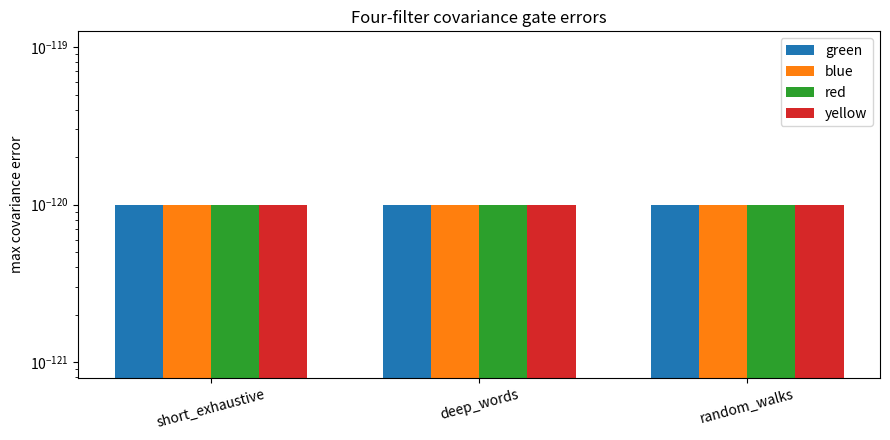
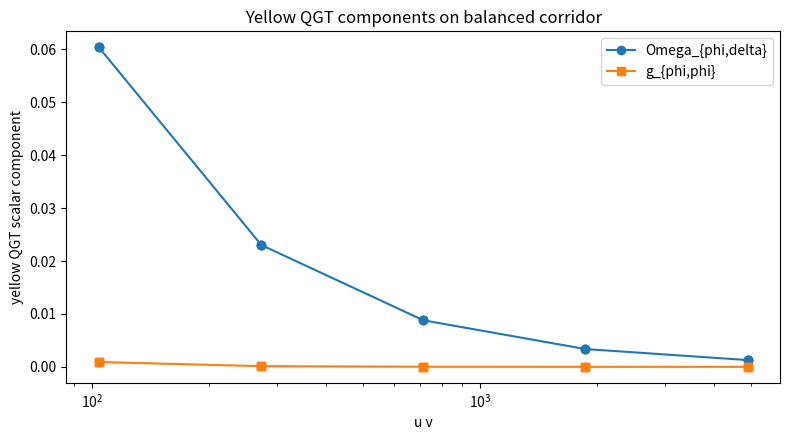
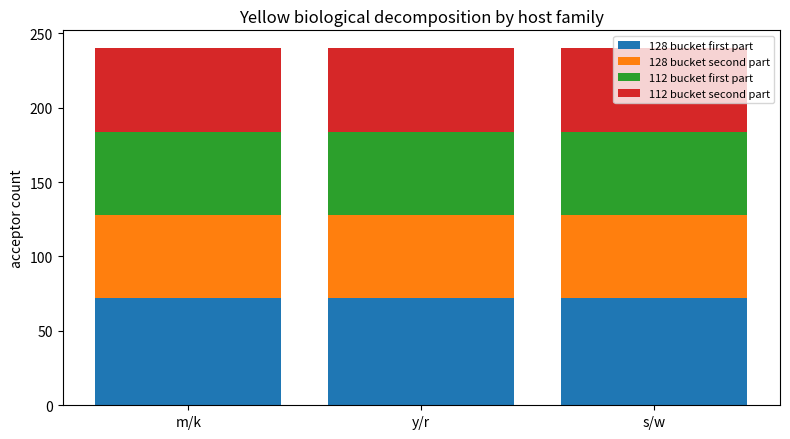
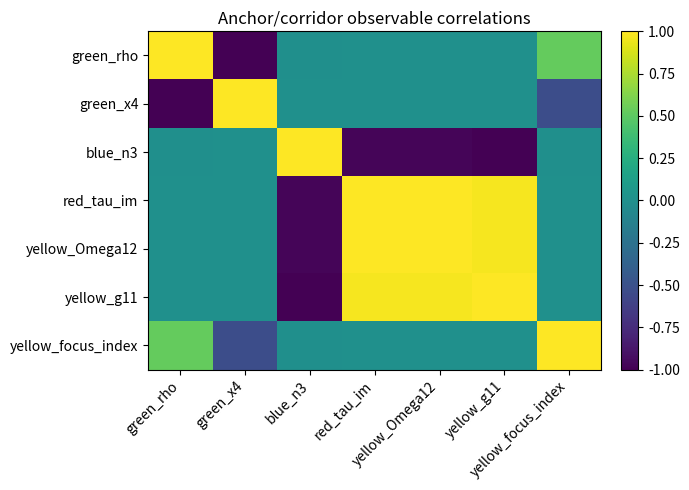

Write Python code to recreate these figures, in order.

from __future__ import annotations

from dataclasses import dataclass
from itertools import product
from pathlib import Path
import csv
import hashlib
import json
import math
import random
from typing import Any, Dict, Iterable, List, Sequence, Tuple

import mpmath as mp
import matplotlib
matplotlib.use("Agg")
import matplotlib.pyplot as plt
import pandas as pd

mp.mp.dps = 100

PI = mp.pi
TAU = 2 * PI
QUARTER = PI / 2
TWO_THIRDS_PI = 2 * PI / 3

BASE_COUNTS: Dict[str, int] = {"u": 56, "c": 72, "a": 56, "g": 56}
BASE_ORDER: Tuple[str, ...] = ("u", "c", "a", "g")
BASE_FOCUS_ORDER: Tuple[str, ...] = ("u", "c", "a", "g")

# Three standard IUPAC bifurcations explicitly listed in the attached preprint.
BIFURCATIONS: Dict[int, Dict[str, Any]] = {
    0: {"positive": "m", "negative": "k", "positive_bases": ("c", "a"), "negative_bases": ("u", "g")},
    1: {"positive": "y", "negative": "r", "positive_bases": ("c", "u"), "negative_bases": ("a", "g")},
    2: {"positive": "s", "negative": "w", "positive_bases": ("c", "g"), "negative_bases": ("u", "a")},
}


def mpf(x: Any) -> mp.mpf:
    return mp.mpf(x)


def normalize_angle(theta: mp.mpf) -> mp.mpf:
    out = mp.fmod(theta, TAU)
    if out < 0:
        out += TAU
    return out


def phase_arg(z: complex | mp.mpc) -> mp.mpf:
    a = mp.atan2(mp.im(z), mp.re(z))
    if a < 0:
        a += TAU
    return a


def abs_diff(a: Any, b: Any) -> mp.mpf:
    if isinstance(a, (mp.mpf, int)) and isinstance(b, (mp.mpf, int)):
        return mp.fabs(mpf(a) - mpf(b))
    if isinstance(a, (float,)) or isinstance(b, (float,)):
        return mp.fabs(mpf(a) - mpf(b))
    if isinstance(a, (complex, mp.mpc)) or isinstance(b, (complex, mp.mpc)):
        return mp.fabs(a - b)
    if isinstance(a, str) or isinstance(b, str):
        return mp.mpf("0") if a == b else mp.mpf("1")
    if isinstance(a, bool) or isinstance(b, bool):
        return mp.mpf("0") if a == b else mp.mpf("1")
    if isinstance(a, dict) and isinstance(b, dict):
        keys = set(a.keys()) | set(b.keys())
        if not keys:
            return mp.mpf("0")
        return max(abs_diff(a.get(k), b.get(k)) for k in keys)
    if isinstance(a, (tuple, list)) and isinstance(b, (tuple, list)):
        if len(a) != len(b):
            return mp.mpf("1")
        if not a:
            return mp.mpf("0")
        return max(abs_diff(x, y) for x, y in zip(a, b))
    return mp.mpf("0") if a == b else mp.mpf("1")


def serialize_value(x: Any) -> Any:
    if isinstance(x, mp.mpf):
        return str(x)
    if isinstance(x, mp.mpc):
        return {"re": str(mp.re(x)), "im": str(mp.im(x))}
    if isinstance(x, complex):
        return {"re": str(x.real), "im": str(x.imag)}
    if isinstance(x, dict):
        return {k: serialize_value(v) for k, v in x.items()}
    if isinstance(x, (list, tuple)):
        return [serialize_value(v) for v in x]
    return x


@dataclass(frozen=True)
class State:
    A: int
    u: int
    v: int
    theta: mp.mpf

    def __post_init__(self) -> None:
        if self.u <= 0 or self.v <= 0:
            raise ValueError("u and v must be positive")
        if self.u > self.v:
            raise ValueError("state must remain on ordered balanced branch u <= v")

    @property
    def kappa(self) -> int:
        return int(mp.floor(self.theta / TAU))

    @property
    def phi(self) -> mp.mpf:
        return normalize_angle(self.theta)

    @property
    def N(self) -> int:
        return self.u * self.v

    @property
    def delta(self) -> mp.mpf:
        return PI / self.N

    @property
    def r(self) -> mp.mpf:
        return mp.mpf(1) / self.N

    @property
    def germ(self) -> Tuple[mp.mpf, mp.mpf]:
        return (self.theta - self.delta, self.theta + self.delta)

    def phase_focus(self) -> str:
        idx = int(mp.floor(self.phi / QUARTER)) % 4
        return BASE_FOCUS_ORDER[idx]


def state_from_sheet(A: int, u: int, v: int, kappa: int, phi: mp.mpf) -> State:
    return State(A=A, u=u, v=v, theta=mpf(kappa) * TAU + phi)


def host_step(A: int) -> int:
    return (A + 1) % 3


def Q_state(s: State) -> State:
    return State(A=s.A, u=s.u, v=s.v, theta=s.theta + QUARTER)


def B_pair(u: int, v: int) -> Tuple[int, int]:
    return tuple(sorted((v, u + v)))  # type: ignore[return-value]


def B_state(s: State) -> State:
    u, v = B_pair(s.u, s.v)
    return State(A=s.A, u=u, v=v, theta=s.theta)


def L_state(s: State) -> State:
    return State(A=host_step(s.A), u=s.u, v=s.v, theta=s.theta + QUARTER)


OPS = {"Q": Q_state, "B": B_state, "L": L_state}


def apply_word(word: str, s: State) -> State:
    out = s
    for ch in word:
        out = OPS[ch](out)
    return out


def words_upto(max_len: int) -> List[str]:
    out = [""]
    for n in range(1, max_len + 1):
        out.extend("".join(chars) for chars in product("QBL", repeat=n))
    return out


def deep_words() -> List[str]:
    return [
        "Q" * 20,
        "L" * 20,
        "B" * 20,
        "QL" * 10,
        "QB" * 10,
        "BL" * 10,
        "QLB" * 7,
        "BQL" * 7,
        "LLQQBB" * 4,
        "QBLLQBBLQQLBQQBLLQL",  # length 20
    ]


def random_words(num_words: int = 12, length: int = 100, seed: int = 7) -> List[str]:
    rng = random.Random(seed)
    alphabet = ("Q", "B", "L")
    return ["".join(rng.choice(alphabet) for _ in range(length)) for _ in range(num_words)]


def intrinsic_edge_phases(s: State) -> Tuple[mp.mpc, mp.mpc]:
    eplus = mp.e ** (1j * (s.theta + s.delta))
    eminus = mp.e ** (1j * (s.theta - s.delta))
    return eplus, eminus


def intrinsic_branch_pair(s: State) -> Tuple[mp.mpc, mp.mpc]:
    eplus, eminus = intrinsic_edge_phases(s)
    m = (eplus + eminus) / 2
    sig = (eplus - eminus) / (2j)
    return m, sig


def green_filter(s: State) -> Dict[str, Any]:
    m, sig = intrinsic_branch_pair(s)
    x = (mp.re(m), mp.im(m), mp.re(sig), mp.im(sig))
    rho = 1 - x[3]
    if mp.fabs(rho) > mp.mpf("1e-80"):
        stereo = (x[0] / rho, x[1] / rho, x[2] / rho)
    else:
        stereo = ("chart_singularity", "chart_singularity", "chart_singularity")
    return {
        "A": s.A,
        "u": s.u,
        "v": s.v,
        "kappa": s.kappa,
        "phi": s.phi,
        "delta": s.delta,
        "m": m,
        "s": sig,
        "x": x,
        "rho": rho,
        "stereo": stereo,
    }


def blue_filter(s: State) -> Dict[str, Any]:
    m, sig = intrinsic_branch_pair(s)
    U = (
        (m, -mp.conj(sig)),
        (sig, mp.conj(m)),
    )
    n1 = 2 * mp.re(m * mp.conj(sig))
    n2 = 2 * mp.im(m * mp.conj(sig))
    n3 = mp.fabs(m) ** 2 - mp.fabs(sig) ** 2
    return {
        "A": s.A,
        "u": s.u,
        "v": s.v,
        "kappa": s.kappa,
        "phi": s.phi,
        "delta": s.delta,
        "U": U,
        "n": (n1, n2, n3),
    }


def red_filter(s: State) -> Dict[str, Any]:
    tau = mp.mpc(s.theta / TAU, mp.mpf(1) / (s.u * s.v))
    return {
        "A": s.A,
        "u": s.u,
        "v": s.v,
        "tau": tau,
    }


def host_phase(A: int) -> mp.mpf:
    return TWO_THIRDS_PI * A


def yellow_spinor(s: State) -> Tuple[mp.mpc, mp.mpc]:
    chi = s.phi + host_phase(s.A)
    return (mp.cos(s.delta), mp.e ** (1j * chi) * mp.sin(s.delta))


def qgt_projected_numeric(s: State) -> Dict[str, Any]:
    psi = yellow_spinor(s)
    chi = s.phi + host_phase(s.A)
    dphi = (mp.mpc(0), 1j * mp.e ** (1j * chi) * mp.sin(s.delta))
    ddelta = (-mp.sin(s.delta), mp.e ** (1j * chi) * mp.cos(s.delta))

    p00 = 1 - psi[0] * mp.conj(psi[0])
    p01 = -psi[0] * mp.conj(psi[1])
    p10 = -psi[1] * mp.conj(psi[0])
    p11 = 1 - psi[1] * mp.conj(psi[1])

    def apply_P(v: Tuple[mp.mpc, mp.mpc]) -> Tuple[mp.mpc, mp.mpc]:
        return (p00 * v[0] + p01 * v[1], p10 * v[0] + p11 * v[1])

    def inner(u: Tuple[mp.mpc, mp.mpc], v: Tuple[mp.mpc, mp.mpc]) -> mp.mpc:
        return mp.conj(u[0]) * v[0] + mp.conj(u[1]) * v[1]

    P_dphi = apply_P(dphi)
    P_ddelta = apply_P(ddelta)

    q11 = inner(dphi, P_dphi)
    q12 = inner(dphi, P_ddelta)
    q21 = inner(ddelta, P_dphi)
    q22 = inner(ddelta, P_ddelta)

    Q = ((q11, q12), (q21, q22))
    g = ((mp.re(q11), mp.re(q12)), (mp.re(q21), mp.re(q22)))
    Omega = ((mp.mpf("0"), -2 * mp.im(q12)), (-2 * mp.im(q21), mp.mpf("0")))

    # closed forms for exactness checks
    q11_closed = mp.sin(s.delta) ** 2 * mp.cos(s.delta) ** 2
    q12_closed = -1j * mp.sin(2 * s.delta) / 2
    q21_closed = 1j * mp.sin(2 * s.delta) / 2
    q22_closed = mp.mpf("1")
    closed_resid = max(
        mp.fabs(q11 - q11_closed),
        mp.fabs(q12 - q12_closed),
        mp.fabs(q21 - q21_closed),
        mp.fabs(q22 - q22_closed),
    )
    return {
        "psi": psi,
        "Q": Q,
        "g": g,
        "Omega": Omega,
        "closed_form_residual": closed_resid,
    }


def build_biological_slots(A: int, phi: mp.mpf) -> Tuple[List[Dict[str, Any]], Dict[str, Any]]:
    rule = BIFURCATIONS[A]
    focus = BASE_FOCUS_ORDER[int(mp.floor(phi / QUARTER)) % 4]
    slots: List[Dict[str, Any]] = []
    idx = 0
    for base in BASE_ORDER:
        for local_idx in range(BASE_COUNTS[base]):
            if base in rule["positive_bases"]:
                bucket = rule["positive"]
                coarse = 128
            else:
                bucket = rule["negative"]
                coarse = 112
            slots.append(
                {
                    "slot_id": idx,
                    "base": base,
                    "bifurcation_family": f"{rule['positive']}/{rule['negative']}",
                    "coarse_bucket": coarse,
                    "bucket_label": bucket,
                    "base_focus": focus,
                    "local_idx": local_idx,
                }
            )
            idx += 1

    positive_pair = tuple(BASE_COUNTS[b] for b in rule["positive_bases"])
    negative_pair = tuple(BASE_COUNTS[b] for b in rule["negative_bases"])
    # canonical ordering so the 72 sits first in the 128 bucket if present
    positive_pair_sorted = tuple(sorted(positive_pair, reverse=True))
    negative_pair_sorted = tuple(sorted(negative_pair, reverse=True))
    summary = {
        "family": f"{rule['positive']}/{rule['negative']}",
        "positive_label": rule["positive"],
        "negative_label": rule["negative"],
        "positive_bases": rule["positive_bases"],
        "negative_bases": rule["negative_bases"],
        "positive_count": sum(BASE_COUNTS[b] for b in rule["positive_bases"]),
        "negative_count": sum(BASE_COUNTS[b] for b in rule["negative_bases"]),
        "positive_pair_sorted": positive_pair_sorted,
        "negative_pair_sorted": negative_pair_sorted,
        "base_focus": focus,
        "focus_count": BASE_COUNTS[focus],
        "base_counts": dict(BASE_COUNTS),
        "total_acceptors": sum(BASE_COUNTS.values()),
    }
    return slots, summary


def yellow_filter(s: State) -> Dict[str, Any]:
    qgt = qgt_projected_numeric(s)
    slots, bio = build_biological_slots(s.A, s.phi)
    slot_hash = hashlib.sha256(json.dumps(slots, sort_keys=True).encode("utf-8")).hexdigest()
    return {
        "A": s.A,
        "u": s.u,
        "v": s.v,
        "kappa": s.kappa,
        "phi": s.phi,
        "delta": s.delta,
        "t": 2 * PI / (s.u * s.v),
        "residual_per_edge": mp.mpf(1) / 24,
        "residual_two_sided": mp.mpf(1) / 12,
        "psi": qgt["psi"],
        "Q": qgt["Q"],
        "g": qgt["g"],
        "Omega": qgt["Omega"],
        "qgt_closed_form_residual": qgt["closed_form_residual"],
        "biological": bio,
        "biological_hash": slot_hash,
    }


FILTERS = {
    "green": green_filter,
    "blue": blue_filter,
    "red": red_filter,
    "yellow": yellow_filter,
}


def state_from_readout(filter_name: str, readout: Dict[str, Any]) -> State:
    if filter_name == "red":
        tau = readout["tau"]
        theta = TAU * mp.re(tau)
        u = int(readout["u"])
        v = int(readout["v"])
        A = int(readout["A"])
        return State(A=A, u=u, v=v, theta=theta)
    A = int(readout["A"])
    u = int(readout["u"])
    v = int(readout["v"])
    kappa = int(readout["kappa"])
    phi = mpf(readout["phi"])
    return state_from_sheet(A, u, v, kappa, phi)


def apply_word_to_filter(filter_name: str, word: str, readout: Dict[str, Any]) -> Dict[str, Any]:
    s = state_from_readout(filter_name, readout)
    return FILTERS[filter_name](apply_word(word, s))


def filter_error(a: Dict[str, Any], b: Dict[str, Any]) -> mp.mpf:
    return abs_diff(a, b)


def canonical_states() -> List[State]:
    return [
        State(A=0, u=55, v=89, theta=mpf("0.3")),
        State(A=1, u=34, v=55, theta=2 * PI - mpf("0.2")),
        State(A=2, u=89, v=144, theta=4 * PI + mpf("0.1")),
    ]


def canonical_anchor_states_for_recovery() -> List[State]:
    phis = [TAU * mpf(k) / 16 for k in range(16)]
    states = []
    for kappa in range(3):
        for phi in phis:
            states.append(state_from_sheet(A=0, u=55, v=89, kappa=kappa, phi=phi))
    return states


def recover_green(readout: Dict[str, Any]) -> Tuple[mp.mpf, mp.mpf]:
    m = readout["m"]
    s = readout["s"]
    phi = phase_arg(m)
    theta = TAU * readout["kappa"] + phi
    delta = mp.atan2(mp.fabs(s), mp.fabs(m))
    return theta, delta


def recover_blue(readout: Dict[str, Any]) -> Tuple[mp.mpf, mp.mpf]:
    m = readout["U"][0][0]
    s = readout["U"][1][0]
    phi = phase_arg(m)
    theta = TAU * readout["kappa"] + phi
    delta = mp.atan2(mp.fabs(s), mp.fabs(m))
    return theta, delta


def recover_red(readout: Dict[str, Any]) -> Tuple[mp.mpf, mp.mpf]:
    tau = readout["tau"]
    theta = TAU * mp.re(tau)
    delta = PI / (readout["u"] * readout["v"])
    return theta, delta


def recover_yellow(readout: Dict[str, Any]) -> Tuple[mp.mpf, mp.mpf]:
    psi1 = readout["psi"][1]
    phi = phase_arg(psi1) - host_phase(readout["A"])
    phi = normalize_angle(phi)
    theta = TAU * readout["kappa"] + phi
    omega12 = readout["Omega"][0][1]
    delta = mp.asin(omega12) / 2
    return theta, delta


RECOVER = {
    "green": recover_green,
    "blue": recover_blue,
    "red": recover_red,
    "yellow": recover_yellow,
}


def stripped_product_payloads(s: State) -> Dict[str, Dict[str, Any]]:
    N = s.N
    delta = PI / N
    # stripped red keeps only product-derived imaginary height and visible phase modulo 2π
    red = {"A": s.A, "N": N, "phi": s.phi, "tau_mod1": s.phi / TAU, "tau_im": mp.mpf(1) / N}
    green = {"A": s.A, "N": N, "phi": s.phi, "delta": delta}
    blue = {"A": s.A, "N": N, "phi": s.phi, "delta": delta}
    y = yellow_filter(State(A=s.A, u=1, v=N, theta=s.phi))
    yellow = {
        "A": s.A,
        "N": N,
        "phi": s.phi,
        "delta": delta,
        "t": y["t"],
        "residual_per_edge": y["residual_per_edge"],
        "residual_two_sided": y["residual_two_sided"],
        "Omega12": y["Omega"][0][1],
        "g11": y["g"][0][0],
        "biology_family": y["biological"]["family"],
        "biology_hash": y["biological_hash"],
    }
    return {"green": green, "blue": blue, "red": red, "yellow": yellow}


def stripped_periodic_payloads(s: State) -> Dict[str, Dict[str, Any]]:
    green = green_filter(State(A=s.A, u=s.u, v=s.v, theta=s.phi))
    blue = blue_filter(State(A=s.A, u=s.u, v=s.v, theta=s.phi))
    red = {"A": s.A, "u": s.u, "v": s.v, "tau_mod1": s.phi / TAU, "tau_im": mp.mpf(1) / (s.u * s.v)}
    yellow = yellow_filter(State(A=s.A, u=s.u, v=s.v, theta=s.phi))
    return {"green": green, "blue": blue, "red": red, "yellow": yellow}


def corridor_pairs(depth: int = 5) -> List[Tuple[int, int]]:
    pair = (8, 13)
    out = [pair]
    for _ in range(depth - 1):
        pair = B_pair(*pair)
        out.append(pair)
    return out


def anchor_orbit_states() -> List[State]:
    return [State(A=A, u=55, v=89, theta=mpf("0.3") + j * QUARTER) for A in range(3) for j in range(4)]


def biological_gate_rows() -> Tuple[pd.DataFrame, pd.DataFrame, pd.DataFrame]:
    anchor_rows: List[Dict[str, Any]] = []
    corridor_rows: List[Dict[str, Any]] = []
    slot_rows: List[Dict[str, Any]] = []

    # Anchor orbit
    for s in anchor_orbit_states():
        y = yellow_filter(s)
        bio = y["biological"]
        anchor_rows.append(
            {
                "A": s.A,
                "u": s.u,
                "v": s.v,
                "phi": str(s.phi),
                "base_focus": bio["base_focus"],
                "family": bio["family"],
                "total_acceptors": bio["total_acceptors"],
                "positive_count": bio["positive_count"],
                "negative_count": bio["negative_count"],
                "positive_pair": f"{bio['positive_pair_sorted']}",
                "negative_pair": f"{bio['negative_pair_sorted']}",
                "mismatch_total": bio["total_acceptors"] - 240,
                "mismatch_128": bio["positive_count"] - 128,
                "mismatch_112": bio["negative_count"] - 112,
                "mismatch_pos_pair": str(tuple(x - y for x, y in zip(bio["positive_pair_sorted"], (72, 56)))),
                "mismatch_neg_pair": str(tuple(x - y for x, y in zip(bio["negative_pair_sorted"], (56, 56)))),
            }
        )

    # Balanced corridor
    for i, (u, v) in enumerate(corridor_pairs()):
        for A in range(3):
            s = State(A=A, u=u, v=v, theta=TAU * mpf(i) / 8)
            y = yellow_filter(s)
            bio = y["biological"]
            corridor_rows.append(
                {
                    "depth_index": i,
                    "A": A,
                    "u": u,
                    "v": v,
                    "uv": u * v,
                    "phi": str(s.phi),
                    "family": bio["family"],
                    "base_focus": bio["base_focus"],
                    "total_acceptors": bio["total_acceptors"],
                    "positive_count": bio["positive_count"],
                    "negative_count": bio["negative_count"],
                    "positive_pair": f"{bio['positive_pair_sorted']}",
                    "negative_pair": f"{bio['negative_pair_sorted']}",
                    "mismatch_total": bio["total_acceptors"] - 240,
                    "mismatch_128": bio["positive_count"] - 128,
                    "mismatch_112": bio["negative_count"] - 112,
                    "mismatch_pos_pair": str(tuple(x - y for x, y in zip(bio["positive_pair_sorted"], (72, 56)))),
                    "mismatch_neg_pair": str(tuple(x - y for x, y in zip(bio["negative_pair_sorted"], (56, 56)))),
                }
            )

    # Example explicit slots on the canonical anchor for each host
    for A in range(3):
        slots, bio = build_biological_slots(A, mpf("0.3"))
        for row in slots:
            slot_rows.append({"A": A, **row})

    return pd.DataFrame(anchor_rows), pd.DataFrame(corridor_rows), pd.DataFrame(slot_rows)


def qgt_corridor_rows() -> pd.DataFrame:
    rows: List[Dict[str, Any]] = []
    for i, (u, v) in enumerate(corridor_pairs()):
        for A in range(3):
            s = State(A=A, u=u, v=v, theta=TAU * mpf(i) / 10 + mpf("0.3"))
            y = yellow_filter(s)
            rows.append(
                {
                    "depth_index": i,
                    "A": A,
                    "u": u,
                    "v": v,
                    "uv": u * v,
                    "delta": str(s.delta),
                    "t": str(y["t"]),
                    "residual_per_edge": str(y["residual_per_edge"]),
                    "residual_two_sided": str(y["residual_two_sided"]),
                    "g_phiphi": str(y["g"][0][0]),
                    "g_deltadelta": str(y["g"][1][1]),
                    "Omega_phidelta": str(y["Omega"][0][1]),
                    "qgt_closed_form_residual": str(y["qgt_closed_form_residual"]),
                }
            )
    return pd.DataFrame(rows)


def pairwise_correlation_rows() -> pd.DataFrame:
    rows: List[Dict[str, Any]] = []
    for i, (u, v) in enumerate(corridor_pairs()):
        for A in range(3):
            for j in range(16):
                s = State(A=A, u=u, v=v, theta=TAU * j / 16 + mpf(i) * TAU / 32)
                g = green_filter(s)
                b = blue_filter(s)
                r = red_filter(s)
                y = yellow_filter(s)
                rows.append(
                    {
                        "A": A,
                        "u": u,
                        "v": v,
                        "uv": u * v,
                        "phi": float(s.phi),
                        "green_rho": float(g["rho"]),
                        "green_x4": float(g["x"][3]),
                        "blue_n3": float(b["n"][2]),
                        "red_tau_im": float(mp.im(r["tau"])),
                        "yellow_Omega12": float(y["Omega"][0][1]),
                        "yellow_g11": float(y["g"][0][0]),
                        "yellow_focus_index": BASE_FOCUS_ORDER.index(y["biological"]["base_focus"]),
                    }
                )
    df = pd.DataFrame(rows)
    corr = df[
        ["green_rho", "green_x4", "blue_n3", "red_tau_im", "yellow_Omega12", "yellow_g11", "yellow_focus_index"]
    ].corr()
    corr = corr.reset_index().rename(columns={"index": "observable"})
    return corr


def gate_dataframe(words: Sequence[str], states: Sequence[State], label: str) -> Tuple[pd.DataFrame, Dict[str, Any]]:
    rows: List[Dict[str, Any]] = []
    maxima = {name: mp.mpf("0") for name in FILTERS}
    worst: Dict[str, Dict[str, Any] | None] = {name: None for name in FILTERS}

    for s in states:
        for word in words:
            s2 = apply_word(word, s)
            row: Dict[str, Any] = {
                "gate": label,
                "state_A": s.A,
                "state_u": s.u,
                "state_v": s.v,
                "state_theta": str(s.theta),
                "word": word,
            }
            for name, filt in FILTERS.items():
                direct = filt(s2)
                pushed = apply_word_to_filter(name, word, filt(s))
                err = filter_error(direct, pushed)
                row[f"{name}_error"] = str(err)
                if err > maxima[name]:
                    maxima[name] = err
                    worst[name] = {"state": repr(s), "word": word, "error": str(err)}
            rows.append(row)

    df = pd.DataFrame(rows)
    summary = {
        "label": label,
        "rows": len(rows),
        "states": len(states),
        "words": len(words),
        "max_green_error": str(maxima["green"]),
        "max_blue_error": str(maxima["blue"]),
        "max_red_error": str(maxima["red"]),
        "max_yellow_error": str(maxima["yellow"]),
        "worst_green_case": worst["green"],
        "worst_blue_case": worst["blue"],
        "worst_red_case": worst["red"],
        "worst_yellow_case": worst["yellow"],
    }
    return df, summary


def recovery_gate(states: Sequence[State]) -> Tuple[pd.DataFrame, Dict[str, Any]]:
    rows: List[Dict[str, Any]] = []
    maxima: Dict[str, mp.mpf] = {}
    for name in RECOVER:
        maxima[f"{name}_theta"] = mp.mpf("0")
        maxima[f"{name}_delta"] = mp.mpf("0")

    for s in states:
        row: Dict[str, Any] = {
            "A": s.A,
            "u": s.u,
            "v": s.v,
            "theta": str(s.theta),
            "delta": str(s.delta),
            "kappa": s.kappa,
            "phi": str(s.phi),
        }
        for name, filt in FILTERS.items():
            rtheta, rdelta = RECOVER[name](filt(s))
            terr = mp.fabs(rtheta - s.theta)
            derr = mp.fabs(rdelta - s.delta)
            row[f"{name}_theta_error"] = str(terr)
            row[f"{name}_delta_error"] = str(derr)
            maxima[f"{name}_theta"] = max(maxima[f"{name}_theta"], terr)
            maxima[f"{name}_delta"] = max(maxima[f"{name}_delta"], derr)
        rows.append(row)

    df = pd.DataFrame(rows)
    summary = {
        "samples": len(states),
        "max_green_theta_error": str(maxima["green_theta"]),
        "max_green_delta_error": str(maxima["green_delta"]),
        "max_blue_theta_error": str(maxima["blue_theta"]),
        "max_blue_delta_error": str(maxima["blue_delta"]),
        "max_red_theta_error": str(maxima["red_theta"]),
        "max_red_delta_error": str(maxima["red_delta"]),
        "max_yellow_theta_error": str(maxima["yellow_theta"]),
        "max_yellow_delta_error": str(maxima["yellow_delta"]),
    }
    return df, summary


def negative_controls() -> Tuple[pd.DataFrame, pd.DataFrame, Dict[str, Any]]:
    # product-only
    s1 = State(A=0, u=1, v=6, theta=mpf("0.3"))
    s2 = State(A=0, u=2, v=3, theta=mpf("0.3"))

    row_product: Dict[str, Any] = {
        "pair_1": "(1,6)",
        "pair_2": "(2,3)",
        "shared_product": 6,
        "B_image_pair_1": str((B_state(s1).u, B_state(s1).v)),
        "B_image_pair_2": str((B_state(s2).u, B_state(s2).v)),
        "B_images_equal": False,
    }
    prod_payload_1 = stripped_product_payloads(s1)
    prod_payload_2 = stripped_product_payloads(s2)
    for name in FILTERS:
        row_product[f"same_{name}_stripped_payload_error"] = str(abs_diff(prod_payload_1[name], prod_payload_2[name]))

    # sheet-loss
    s = State(A=1, u=55, v=89, theta=mpf("0.3"))
    s_q4 = apply_word("QQQQ", s)
    row_sheet: Dict[str, Any] = {
        "state": repr(s),
        "Q4_state": repr(s_q4),
        "kappa_changed": s.kappa != s_q4.kappa,
    }
    period_1 = stripped_periodic_payloads(s)
    period_2 = stripped_periodic_payloads(s_q4)
    for name in FILTERS:
        row_sheet[f"same_periodic_{name}_without_kappa"] = str(abs_diff(period_1[name], period_2[name]))
    product_df = pd.DataFrame([row_product])
    sheet_df = pd.DataFrame([row_sheet])

    summary = {
        "product_only_B_failure": serialize_value(row_product),
        "sheet_loss_without_kappa": serialize_value(row_sheet),
    }
    return product_df, sheet_df, summary


def plot_gate_errors(summary: Dict[str, Any], output_path: Path) -> None:
    gates = ["short_exhaustive", "deep_words", "random_walks"]
    filters = ["green", "blue", "red", "yellow"]
    values = {f: [] for f in filters}
    for gate in gates:
        d = summary["covariance_gates"][gate]
        for f in filters:
            v = mpf(d[f"max_{f}_error"])
            if v == 0:
                v = mp.mpf("1e-120")
            values[f].append(float(v))
    x = range(len(gates))
    width = 0.18
    fig, ax = plt.subplots(figsize=(9, 4.5))
    offsets = [-1.5, -0.5, 0.5, 1.5]
    for off, f in zip(offsets, filters):
        ax.bar([i + off * width for i in x], values[f], width=width, label=f)
    ax.set_yscale("log")
    ax.set_xticks(list(x))
    ax.set_xticklabels(gates, rotation=15)
    ax.set_ylabel("max covariance error")
    ax.set_title("Four-filter covariance gate errors")
    ax.legend()
    fig.tight_layout()
    fig.savefig(output_path, dpi=180)
    plt.close(fig)


def plot_qgt_corridor(df: pd.DataFrame, output_path: Path) -> None:
    fig, ax = plt.subplots(figsize=(8, 4.5))
    uv = [int(x) for x in df["uv"]]
    g11 = [float(x) for x in df["g_phiphi"]]
    omega = [float(x) for x in df["Omega_phidelta"]]
    ax.plot(uv, omega, marker="o", label="Omega_{phi,delta}")
    ax.plot(uv, g11, marker="s", label="g_{phi,phi}")
    ax.set_xscale("log")
    ax.set_xlabel("u v")
    ax.set_ylabel("yellow QGT scalar component")
    ax.set_title("Yellow QGT components on balanced corridor")
    ax.legend()
    fig.tight_layout()
    fig.savefig(output_path, dpi=180)
    plt.close(fig)


def plot_biological_decomposition(anchor_df: pd.DataFrame, output_path: Path) -> None:
    # one bar per host family: positive bucket broken into (72,56), negative into (56,56)
    fig, ax = plt.subplots(figsize=(8, 4.5))
    families = []
    pos1 = []
    pos2 = []
    neg1 = []
    neg2 = []
    for A in range(3):
        row = anchor_df[anchor_df["A"] == A].iloc[0]
        families.append(row["family"])
        p = eval(row["positive_pair"])
        n = eval(row["negative_pair"])
        pos1.append(p[0]); pos2.append(p[1]); neg1.append(n[0]); neg2.append(n[1])
    x = list(range(len(families)))
    ax.bar(x, pos1, label="128 bucket first part")
    ax.bar(x, pos2, bottom=pos1, label="128 bucket second part")
    bottoms = [p1 + p2 for p1, p2 in zip(pos1, pos2)]
    ax.bar(x, neg1, bottom=bottoms, label="112 bucket first part")
    ax.bar(x, neg2, bottom=[b + n1 for b, n1 in zip(bottoms, neg1)], label="112 bucket second part")
    ax.set_xticks(x)
    ax.set_xticklabels(families)
    ax.set_ylabel("acceptor count")
    ax.set_title("Yellow biological decomposition by host family")
    ax.legend(fontsize=8)
    fig.tight_layout()
    fig.savefig(output_path, dpi=180)
    plt.close(fig)


def plot_correlations(corr_df: pd.DataFrame, output_path: Path) -> None:
    df = corr_df.set_index("observable")
    mat = df.values
    fig, ax = plt.subplots(figsize=(7, 5))
    im = ax.imshow(mat, aspect="auto")
    ax.set_xticks(range(df.shape[1]))
    ax.set_xticklabels(df.columns, rotation=45, ha="right")
    ax.set_yticks(range(df.shape[0]))
    ax.set_yticklabels(df.index)
    ax.set_title("Anchor/corridor observable correlations")
    fig.colorbar(im, ax=ax, fraction=0.046, pad=0.04)
    fig.tight_layout()
    fig.savefig(output_path, dpi=180)
    plt.close(fig)


def run_analysis(output_dir: Path | str) -> Dict[str, Any]:
    output_dir = Path(output_dir)
    output_dir.mkdir(parents=True, exist_ok=True)
    figures_dir = output_dir / "figures"
    figures_dir.mkdir(exist_ok=True)

    states = canonical_states()

    short_df, short_summary = gate_dataframe(words_upto(6), states, "short_exhaustive")
    deep_df, deep_summary = gate_dataframe(deep_words(), states, "deep_words")
    random_df, random_summary = gate_dataframe(random_words(), states, "random_walks")

    rec_df, rec_summary = recovery_gate(canonical_anchor_states_for_recovery())

    product_df, sheet_df, neg_summary = negative_controls()

    bio_anchor_df, bio_corridor_df, slot_df = biological_gate_rows()
    qgt_df = qgt_corridor_rows()
    corr_df = pairwise_correlation_rows()

    short_df.to_csv(output_dir / "short_exhaustive_covariance_gate.csv", index=False)
    deep_df.to_csv(output_dir / "deep_word_covariance_gate.csv", index=False)
    random_df.to_csv(output_dir / "random_walk_covariance_gate.csv", index=False)
    rec_df.to_csv(output_dir / "recovery_gate.csv", index=False)
    product_df.to_csv(output_dir / "negative_control_product_only.csv", index=False)
    sheet_df.to_csv(output_dir / "negative_control_sheet_loss.csv", index=False)
    bio_anchor_df.to_csv(output_dir / "biological_gate_anchor.csv", index=False)
    bio_corridor_df.to_csv(output_dir / "biological_gate_corridor.csv", index=False)
    slot_df.to_csv(output_dir / "biological_projection_slots.csv", index=False)
    qgt_df.to_csv(output_dir / "yellow_qgt_corridor.csv", index=False)
    corr_df.to_csv(output_dir / "pairwise_correlations.csv", index=False)

    summary: Dict[str, Any] = {
        "canonical_anchor": {
            "u": 55,
            "v": 89,
            "uv": 4895,
            "delta_star": str(PI / 4895),
            "im_tau_star": str(mp.mpf(1) / 4895),
            "residual_per_edge": "1/24",
            "residual_two_sided": "1/12",
        },
        "four_filter_definitions": {
            "green": "(A,u,v,kappa,phi,x in S^3, stereographic chart)",
            "blue": "(A,u,v,kappa,phi,U in SU(2), Hopf base n in S^2)",
            "red": "(A,u,v,tau), with completion coordinate retained",
            "yellow": "(A,u,v,kappa,phi, residual law, host-phased spinor, QGT split, biological 240-slot scaffold)",
        },
        "covariance_gates": {
            "short_exhaustive": short_summary,
            "deep_words": deep_summary,
            "random_walks": random_summary,
        },
        "recovery_gate": rec_summary,
        "negative_controls": neg_summary,
        "biological_gates": {
            "anchor_rows": len(bio_anchor_df),
            "corridor_rows": len(bio_corridor_df),
            "slot_rows": len(slot_df),
            "anchor_total_mismatch_max": int(bio_anchor_df["mismatch_total"].abs().max()),
            "corridor_total_mismatch_max": int(bio_corridor_df["mismatch_total"].abs().max()),
            "anchor_128_mismatch_max": int(bio_anchor_df["mismatch_128"].abs().max()),
            "corridor_128_mismatch_max": int(bio_corridor_df["mismatch_128"].abs().max()),
            "anchor_112_mismatch_max": int(bio_anchor_df["mismatch_112"].abs().max()),
            "corridor_112_mismatch_max": int(bio_corridor_df["mismatch_112"].abs().max()),
            "anchor_positive_pair_examples": sorted(set(bio_anchor_df["positive_pair"]))[:3],
            "anchor_negative_pair_examples": sorted(set(bio_anchor_df["negative_pair"]))[:3],
        },
        "yellow_qgt_bridge": {
            "corridor_rows": len(qgt_df),
            "max_qgt_closed_form_residual": str(max(mpf(x) for x in qgt_df["qgt_closed_form_residual"])),
            "g_phiphi_range": [str(min(mpf(x) for x in qgt_df["g_phiphi"])), str(max(mpf(x) for x in qgt_df["g_phiphi"]))],
            "Omega_phidelta_range": [str(min(mpf(x) for x in qgt_df["Omega_phidelta"])), str(max(mpf(x) for x in qgt_df["Omega_phidelta"]))],
        },
        "interpretation": {
            "positive": "With the full ordered denominator pair q=(u,v), the host label A, and lifted phase-sheet retention, green, blue, red, and yellow remain covariant readouts of the same lifted object under Q, B, L on the declared balanced-window family.",
            "negative": "If only N=uv is retained, exact B-closure still fails. If kappa is dropped, periodic payloads still collapse exact lifted return to visible recurrence, now including the yellow QGT / biology layer.",
            "yellow_scope": "The yellow bridge is package-level and candidate-theorem level: it numerically validates one clean four-filter unification using the CF00/CF01 quotient machinery and the Halitsky-Klitzing-Moxness 240-acceptor decomposition. It is not a proof that the biological filter is uniquely forced by the current canon.",
        },
    }

    plot_gate_errors(summary, figures_dir / "four_filter_gate_errors.png")
    plot_qgt_corridor(qgt_df, figures_dir / "yellow_qgt_corridor.png")
    plot_biological_decomposition(bio_anchor_df, figures_dir / "biological_decomposition.png")
    plot_correlations(corr_df, figures_dir / "correlation_heatmap.png")

    with open(output_dir / "summary.json", "w", encoding="utf-8") as f:
        json.dump(serialize_value(summary), f, indent=2)

    return summary


if __name__ == "__main__":
    import argparse
    parser = argparse.ArgumentParser(description="Run the four-filter covariance analysis.")
    parser.add_argument("output_dir", nargs="?", default="results", help="Directory for analysis artifacts")
    args = parser.parse_args()
    run_analysis(Path(args.output_dir))
